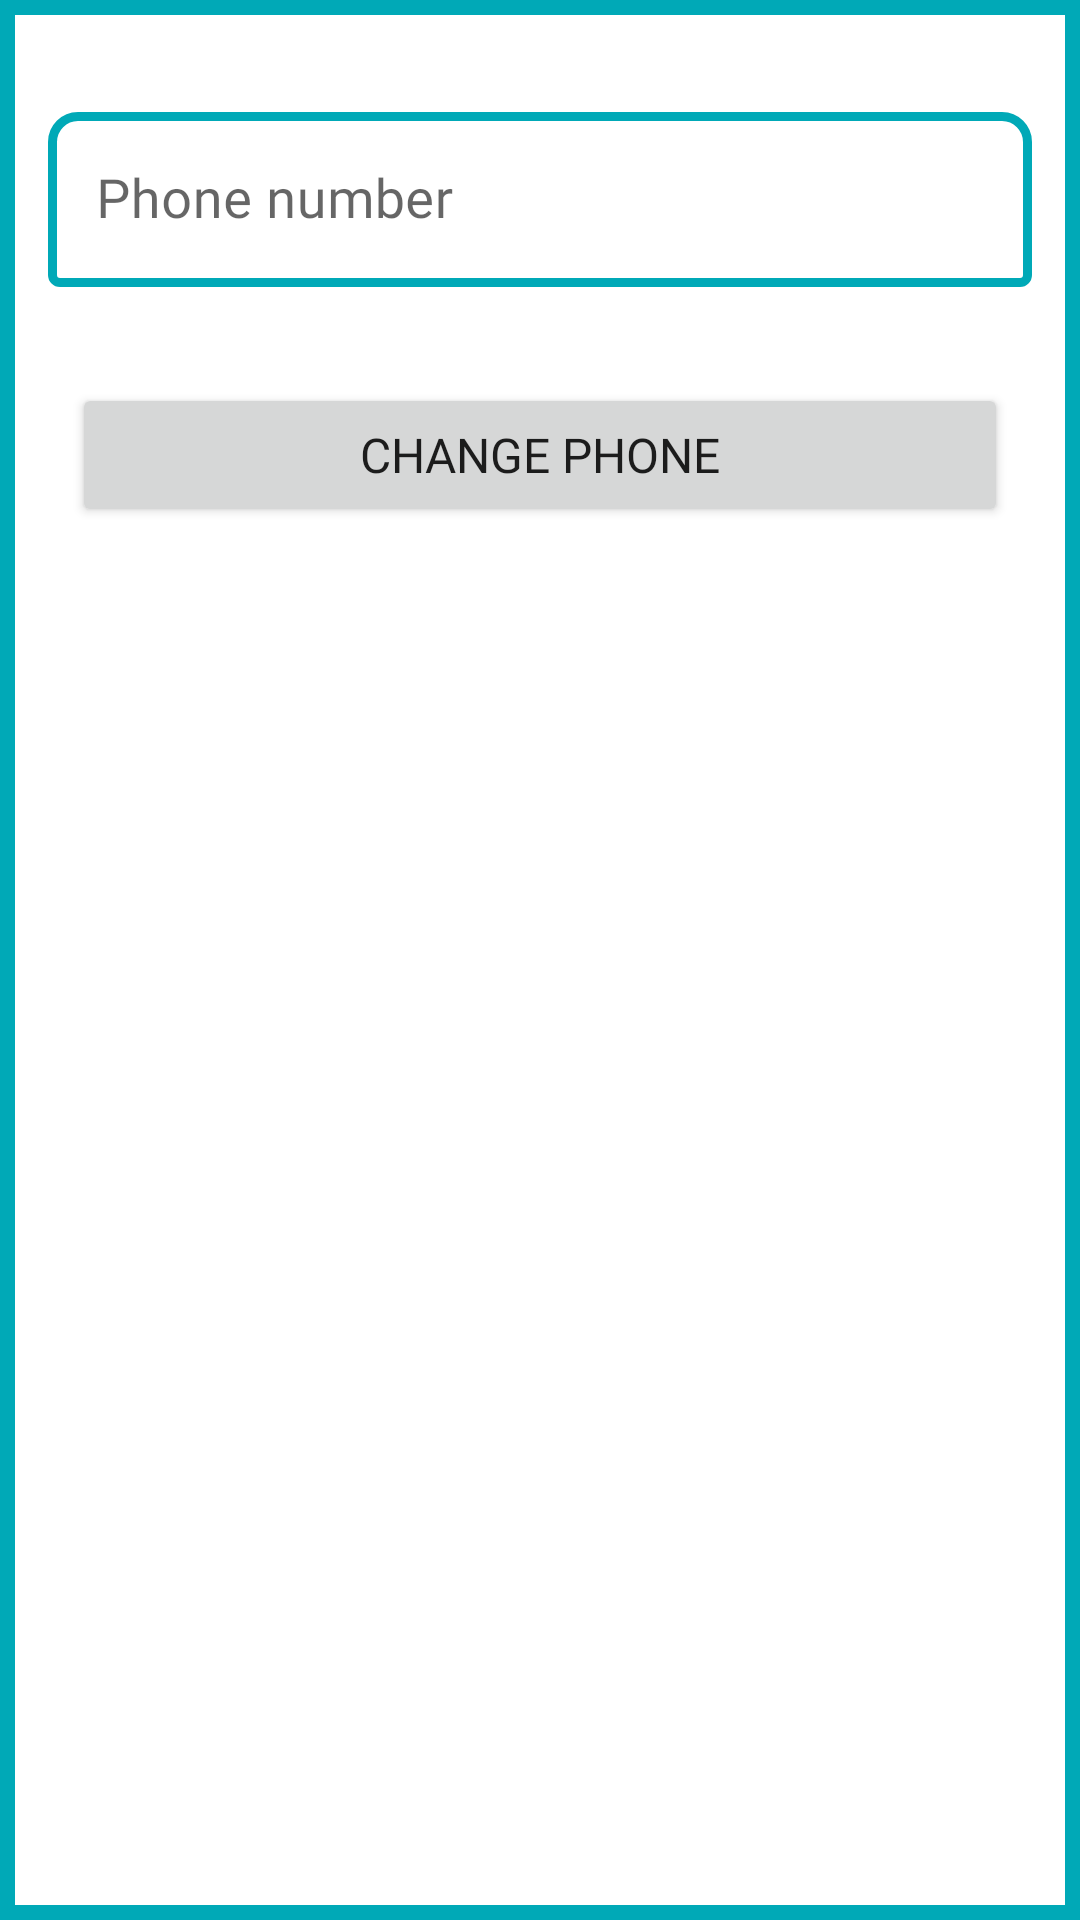

Layout XML and referenced resources for this Android screen:
<!-- AndroidManifest.xml: application theme Theme.PaceClasses -->
<!-- res/layout/new_phone_number_layout.xml -->
<?xml version="1.0" encoding="utf-8"?>
<LinearLayout xmlns:android="http://schemas.android.com/apk/res/android"
    android:layout_width="match_parent"
    xmlns:app="http://schemas.android.com/apk/res-auto"
    android:orientation="vertical"
    android:background="@drawable/border_for_big_box"
    android:layout_height="wrap_content">

    <com.google.android.material.textfield.TextInputLayout
        android:layout_width="match_parent"
        app:boxStrokeColor="@color/purple_500"
        style="@style/Widget.MaterialComponents.TextInputLayout.OutlinedBox"
        app:boxStrokeWidth="3dp"
        android:layout_marginTop="32dp"
        android:layout_marginLeft="16dp"
        app:boxCornerRadiusTopEnd="10dp"
        app:boxCornerRadiusTopStart="10dp"
        app:prefixText="+91- "
        app:prefixTextColor="@color/black"
        app:hintTextColor="@color/purple_500"
        android:layout_marginRight="16dp"
        android:layout_height="wrap_content">

        <com.google.android.material.textfield.TextInputEditText
            android:layout_width="match_parent"
            android:layout_height="wrap_content"
            android:id="@+id/phone_replace"
            android:textColorHint="@color/purple_500"
            android:fontFamily="@font/dmsans_mid"
            android:textSize="18sp"
            android:inputType="phone"
            android:hint="Phone number" />

    </com.google.android.material.textfield.TextInputLayout>

    <Button
        android:id="@+id/submit"
        android:layout_width="match_parent"
        android:layout_marginTop="32dp"
        android:layout_marginRight="24dp"
        android:layout_marginLeft="24dp"
        android:layout_marginBottom="24dp"
        android:layout_height="wrap_content"
        android:text="change phone"
        android:padding="12dp"
        android:fontFamily="@font/dmsans_mid"
        android:textSize="16sp"
        />

    <ProgressBar
        android:id="@+id/pbar"
        style="?android:attr/progressBarStyle"
        android:layout_width="match_parent"
        android:layout_marginTop="32dp"
        android:visibility="gone"
        android:layout_marginRight="24dp"
        android:layout_marginLeft="24dp"
        android:layout_marginBottom="24dp"
        android:layout_height="wrap_content" />


</LinearLayout>
<!-- resources referenced by this layout -->
<resources>
  <color name="black">#FF000000</color>
  <color name="purple_500">#00A9B7</color>
  <!-- drawable border_for_big_box (drawable) -->
  <?xml version="1.0" encoding="utf-8"?>
  <selector xmlns:android="http://schemas.android.com/apk/res/android">
      <item>
          <shape android:shape="rectangle">
              <solid android:color="@color/white"/>
              <stroke android:color="@color/purple_500" android:width="5dp"/>
          </shape>
      </item>
  </selector>
  <style name="Theme.PaceClasses" parent="Theme.MaterialComponents.DayNight.DarkActionBar">
          
          <item name="colorPrimary">@color/purple_500</item>
          <item name="colorPrimaryVariant">@color/purple_700</item>
          <item name="colorOnPrimary">@color/white</item>
          
          <item name="colorSecondary">@color/teal_200</item>
          <item name="colorSecondaryVariant">@color/teal_700</item>
          <item name="colorOnSecondary">@color/black</item>
          
          <item name="android:windowContentTransitions">true</item>
          <item name="android:statusBarColor" tools:targetApi="l">?attr/colorPrimaryVariant</item>
          
      </style>
  <color name="white">#FFFFFFFF</color>
  <color name="purple_700">#00A9B7</color>
  <color name="teal_200">#FF03DAC5</color>
  <color name="teal_700">#00A9B7</color>
</resources>
